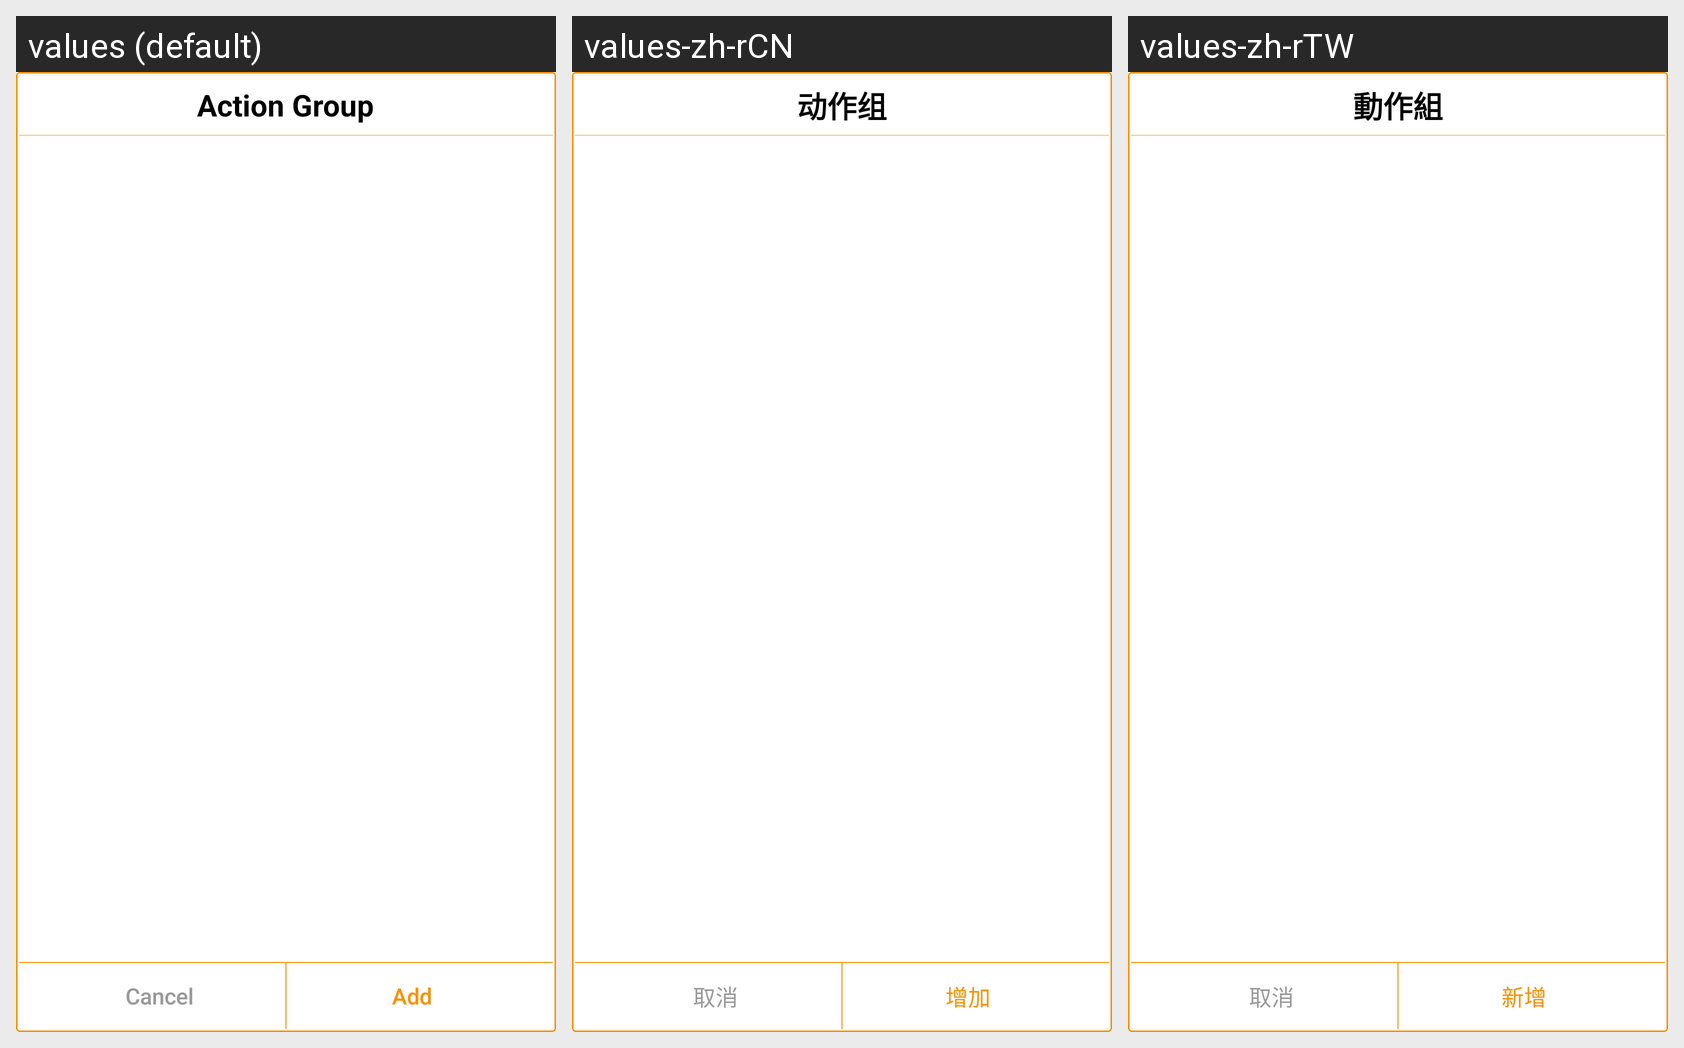

The same Android screen rendered under several of its app's locales, left to right. List the strings drawn on it with the default value and each locale's translation.
Android screen res/layout/layout_action_list.xml rendered under 3 locales, left to right: values (default), values-zh-rCN, values-zh-rTW. Device: Nexus 5 (rendered at 1080×1920; each locale shown at half size, 540×960, under a caption strip naming it); theme AppTheme.
Strings drawn on this screen, with the default value and each locale's value (text and hints the layout hard-codes, and strings that could not be matched under every locale, appear in the picture but are not listed):

action_group
  values: Action Group
  values-zh-rCN: 动作组
  values-zh-rTW: 動作組

cancel
  values: Cancel
  values-zh-rCN: 取消
  values-zh-rTW: 取消

add
  values: Add
  values-zh-rCN: 增加
  values-zh-rTW: 新增
